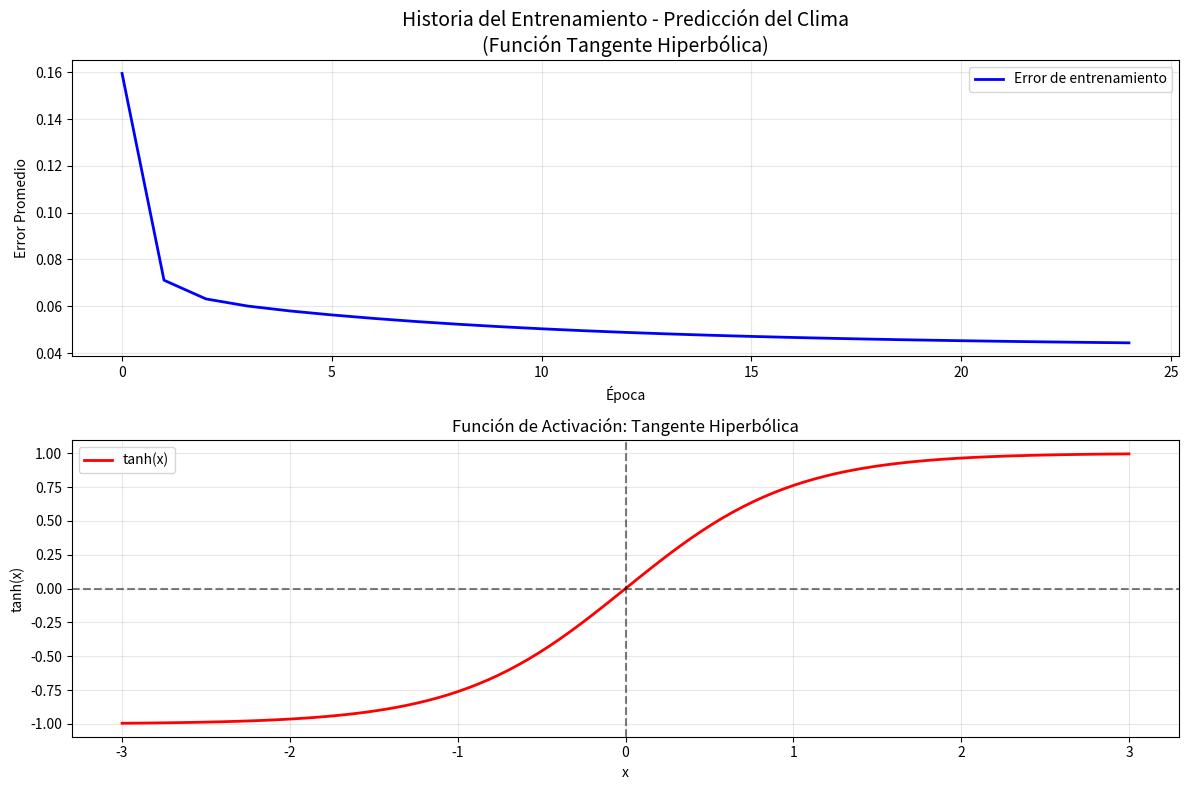

Write the Python code that produced this figure.
import numpy as np
import matplotlib.pyplot as plt
import datetime
import os

class PerceptronClima:
    def __init__(self, learning_rate=0.1):
        self.learning_rate = learning_rate
        self.weights = None
        self.bias = 0
        self.training_history = []
        
    def tanh_activation(self, x):
        """Función de activación tangente hiperbólica"""
        return np.tanh(x)
    
    def tanh_derivative(self, x):
        """Derivada de la tangente hiperbólica"""
        return 1 - np.tanh(x)**2
    
    def fit(self, X, y, epochs=20):
        """Entrena el perceptrón"""
        # Inicializar pesos aleatoriamente
        self.weights = np.random.normal(0, 0.1, X.shape[1])
        self.bias = np.random.normal(0, 0.1)
        
        # Preparar log de entrenamiento
        log_content = []
        log_content.append("=== ENTRENAMIENTO PERCEPTRON PREDICCIÓN CLIMA ===")
        log_content.append("Función de activación: Tangente Hiperbólica")
        log_content.append(f"Tasa de aprendizaje: {self.learning_rate}")
        log_content.append(f"Épocas: {epochs}")
        log_content.append(f"Fecha: {datetime.datetime.now().strftime('%Y-%m-%d %H:%M:%S')}")
        log_content.append("")
        
        for epoch in range(epochs):
            total_error = 0
            
            for i in range(len(X)):
                # Forward pass
                linear_output = np.dot(X[i], self.weights) + self.bias
                prediction = self.tanh_activation(linear_output)
                
                # Calcular error
                error = y[i] - prediction
                total_error += error**2
                
                # Backward pass (gradiente descendente)
                gradient = error * self.tanh_derivative(linear_output)
                
                # Actualizar pesos y bias
                self.weights += self.learning_rate * gradient * X[i]
                self.bias += self.learning_rate * gradient
            
            avg_error = total_error / len(X)
            self.training_history.append(avg_error)
            
            if epoch % 5 == 0:
                message = f"Época {epoch}, Error promedio: {avg_error:.4f}"
                print(message)
                log_content.append(message)
        
        # Guardar pesos finales
        log_content.append("")
        log_content.append("=== PESOS FINALES ===")
        for i, weight in enumerate(self.weights):
            log_content.append(f"Peso {i}: {weight:.4f}")
        log_content.append(f"Bias: {self.bias:.4f}")
        
        # Guardar log en archivo
        self.save_to_file("resultados_clima_entrenamiento.txt", "\n".join(log_content))
    
    def save_to_file(self, filename, content):
        """Guarda contenido en un archivo"""
        try:
            with open(filename, 'w', encoding='utf-8') as f:
                f.write(content)
            print(f"Resultados guardados en: {filename}")
        except Exception as e:
            print(f"Error al guardar archivo: {e}")
    
    def predict(self, X):
        """Realiza predicciones"""
        predictions = []
        for x in X:
            linear_output = np.dot(x, self.weights) + self.bias
            prediction = self.tanh_activation(linear_output)
            # Convertir a clasificación binaria
            binary_prediction = 1 if prediction > 0 else 0
            predictions.append(binary_prediction)
        return np.array(predictions)
    
    def save_to_file(self, filename, content):
        """Guarda contenido en un archivo"""
        try:
            with open(filename, 'w', encoding='utf-8') as f:
                f.write(content)
            print(f"Resultados guardados en: {filename}")
        except Exception as e:
            print(f"Error al guardar archivo: {e}")
    
    def plot_training_history(self):
        """Grafica la historia del entrenamiento"""
        plt.figure(figsize=(12, 8))
        
        # Subplot 1: Historia del entrenamiento
        plt.subplot(2, 1, 1)
        plt.plot(self.training_history, 'b-', linewidth=2, label='Error de entrenamiento')
        plt.title('Historia del Entrenamiento - Predicción del Clima\n(Función Tangente Hiperbólica)', fontsize=14)
        plt.xlabel('Época')
        plt.ylabel('Error Promedio')
        plt.grid(True, alpha=0.3)
        plt.legend()
        
        # Subplot 2: Función tangente hiperbólica
        plt.subplot(2, 1, 2)
        x = np.linspace(-3, 3, 100)
        y = np.tanh(x)
        plt.plot(x, y, 'r-', linewidth=2, label='tanh(x)')
        plt.title('Función de Activación: Tangente Hiperbólica')
        plt.xlabel('x')
        plt.ylabel('tanh(x)')
        plt.grid(True, alpha=0.3)
        plt.legend()
        plt.axhline(y=0, color='k', linestyle='--', alpha=0.5)
        plt.axvline(x=0, color='k', linestyle='--', alpha=0.5)
        
        plt.tight_layout()
        plt.savefig('grafico_entrenamiento_clima.png', dpi=300, bbox_inches='tight')
        plt.show()
        plt.grid(True)
        plt.show()

# Datos de entrenamiento para predicción del clima
# Características: [temperatura, humedad, presión, viento]
# Etiquetas: 0 = No lluvia, 1 = Lluvia
def generar_datos_clima():
    # Datos sintéticos para predicción de lluvia
    X = np.array([
        [25, 60, 1013, 5],   # No lluvia
        [20, 80, 1008, 15],  # Lluvia
        [30, 40, 1020, 3],   # No lluvia
        [18, 90, 1005, 20],  # Lluvia
        [28, 50, 1015, 8],   # No lluvia
        [15, 95, 1000, 25],  # Lluvia
        [32, 35, 1025, 2],   # No lluvia
        [22, 85, 1007, 18],  # Lluvia
        [26, 55, 1018, 6],   # No lluvia
        [16, 88, 1002, 22],  # Lluvia
        [29, 45, 1022, 4],   # No lluvia
        [19, 92, 1004, 24],  # Lluvia
        [31, 38, 1028, 1],   # No lluvia
        [21, 82, 1006, 16],  # Lluvia
        [27, 58, 1016, 7],   # No lluvia
        [17, 87, 1003, 21],  # Lluvia
        [33, 42, 1024, 5],   # No lluvia
        [23, 78, 1009, 14],  # Lluvia
        [24, 62, 1014, 9],   # No lluvia
        [14, 94, 999, 26],   # Lluvia
    ])
    
    y = np.array([0, 1, 0, 1, 0, 1, 0, 1, 0, 1, 0, 1, 0, 1, 0, 1, 0, 1, 0, 1])
    
    # Normalizar características
    X_normalized = (X - X.mean(axis=0)) / X.std(axis=0)
    
    return X_normalized, y

def main():
    print("=== PERCEPTRÓN PARA PREDICCIÓN DEL CLIMA ===")
    print("Función de activación: Tangente Hiperbólica\n")
    
    # Generar datos
    X, y = generar_datos_clima()
    
    # Crear y entrenar el perceptrón
    perceptron = PerceptronClima(learning_rate=0.1)
    perceptron.fit(X, y, epochs=25)
    
    # Realizar predicciones
    predictions = perceptron.predict(X)
    
    # Calcular precisión
    accuracy = np.mean(predictions == y) * 100
    print(f"\nPrecisión en datos de entrenamiento: {accuracy:.2f}%")
    
    # Preparar resultados para archivo
    results_content = []
    results_content.append("=== RESULTADOS PREDICCIÓN DEL CLIMA ===")
    results_content.append(f"Función de activación: Tangente Hiperbólica")
    results_content.append(f"Precisión: {accuracy:.2f}%")
    results_content.append(f"Fecha: {datetime.datetime.now().strftime('%Y-%m-%d %H:%M:%S')}")
    results_content.append("")
    
    # Mostrar algunos ejemplos
    print("\n=== EJEMPLOS DE PREDICCIÓN ===")
    print("Temp | Hum | Pres | Vien | Real | Pred | ¿Correcto?")
    print("-" * 55)
    
    results_content.append("=== EJEMPLOS DE PREDICCIÓN ===")
    results_content.append("Temp | Hum | Pres | Vien | Real | Pred | ¿Correcto?")
    results_content.append("-" * 55)
    
    for i in range(min(10, len(X))):
        temp_orig = X[i] * np.array([6.2, 18.5, 9.8, 8.2]) + np.array([23.0, 70.0, 1012.0, 12.0])
        real_label = "Lluvia" if y[i] == 1 else "No lluvia"
        pred_label = "Lluvia" if predictions[i] == 1 else "No lluvia"
        correct = "✓" if predictions[i] == y[i] else "✗"
        
        line = f"{temp_orig[0]:4.0f} | {temp_orig[1]:3.0f} | {temp_orig[2]:4.0f} | {temp_orig[3]:4.0f} | {real_label:8} | {pred_label:8} | {correct}"
        print(line)
        results_content.append(line)
    
    # Probar con datos nuevos
    print("\n=== PREDICCIONES EN NUEVOS DATOS ===")
    nuevos_datos = np.array([
        [13, 96, 998, 28],   # Condiciones de lluvia
        [35, 30, 1030, 1],   # Condiciones de no lluvia
        [20, 75, 1010, 12],  # Condiciones mixtas
    ])
    
    # Normalizar con los mismos parámetros
    X_original = np.array([
        [25, 60, 1013, 5], [20, 80, 1008, 15], [30, 40, 1020, 3], [18, 90, 1005, 20],
        [28, 50, 1015, 8], [15, 95, 1000, 25], [32, 35, 1025, 2], [22, 85, 1007, 18],
        [26, 55, 1018, 6], [16, 88, 1002, 22], [29, 45, 1022, 4], [19, 92, 1004, 24],
        [31, 38, 1028, 1], [21, 82, 1006, 16], [27, 58, 1016, 7], [17, 87, 1003, 21],
        [33, 42, 1024, 5], [23, 78, 1009, 14], [24, 62, 1014, 9], [14, 94, 999, 26]
    ])
    
    mean_vals = X_original.mean(axis=0)
    std_vals = X_original.std(axis=0)
    nuevos_datos_norm = (nuevos_datos - mean_vals) / std_vals
    
    nuevas_predicciones = perceptron.predict(nuevos_datos_norm)
    
    print("Temp | Hum | Pres | Vien | Predicción")
    print("-" * 40)
    
    results_content.append("")
    results_content.append("=== PREDICCIONES EN NUEVOS DATOS ===")
    results_content.append("Temp | Hum | Pres | Vien | Predicción")
    results_content.append("-" * 40)
    
    for i, pred in enumerate(nuevas_predicciones):
        pred_label = "Lluvia" if pred == 1 else "No lluvia"
        line = f"{nuevos_datos[i][0]:4.0f} | {nuevos_datos[i][1]:3.0f} | {nuevos_datos[i][2]:4.0f} | {nuevos_datos[i][3]:4.0f} | {pred_label}"
        print(line)
        results_content.append(line)
    
    results_content.append("")
    results_content.append("=== INFORMACIÓN SOBRE TANGENTE HIPERBÓLICA ===")
    results_content.append("La tangente hiperbólica es una función de activación que:")
    results_content.append("- Tiene rango (-1, 1)")
    results_content.append("- Es simétrica respecto al origen")
    results_content.append("- Tiene derivada fácil de calcular: tanh'(x) = 1 - tanh²(x)")
    results_content.append("- Centra las salidas alrededor de 0")
    results_content.append("- Es útil para problemas de clasificación binaria")
    
    # Guardar resultados completos
    perceptron.save_to_file("resultados_clima_completos.txt", "\n".join(results_content))
    
    # Graficar historia del entrenamiento
    try:
        perceptron.plot_training_history()
    except Exception as e:
        print(f"\nNo se pudo mostrar el gráfico: {e}")
        print("\nHistoria del entrenamiento:")
        for i, error in enumerate(perceptron.training_history):
            if i % 5 == 0:
                print(f"Época {i}: Error = {error:.4f}")

if __name__ == "__main__":
    main()
